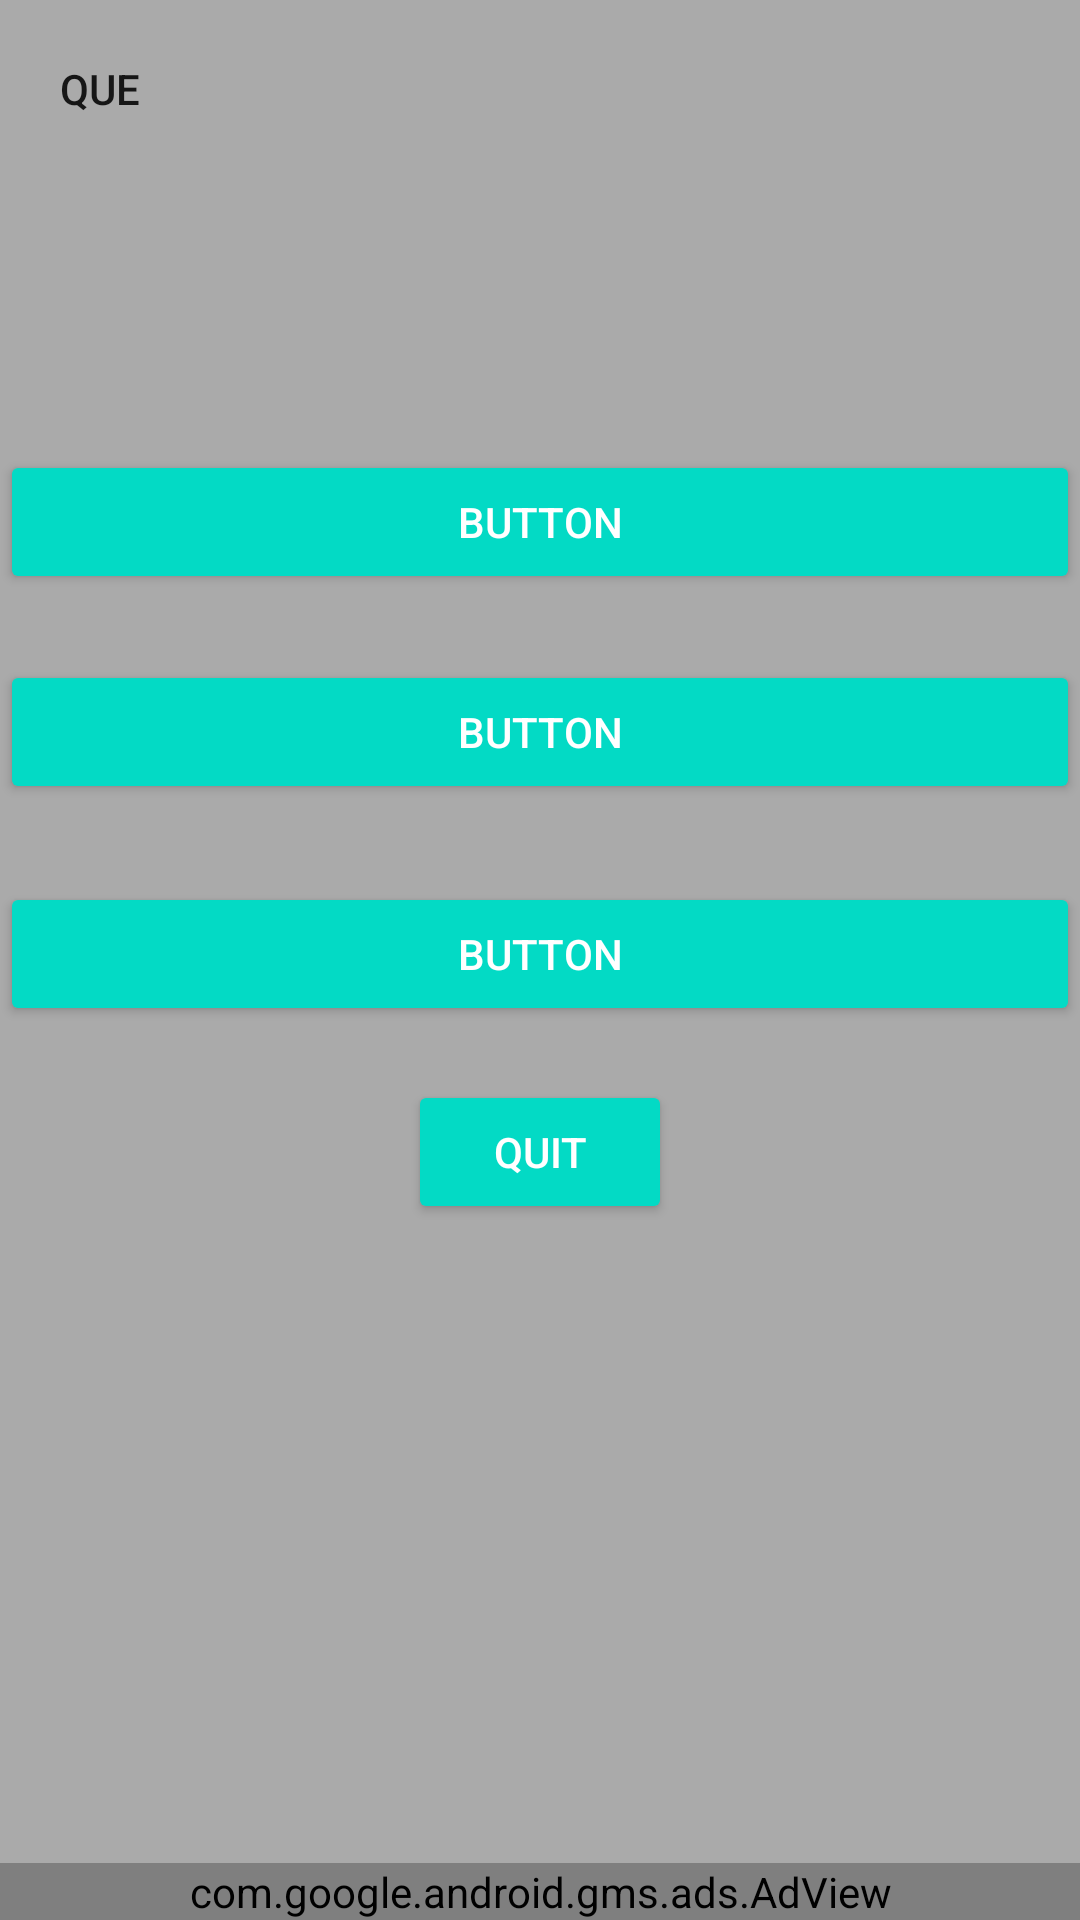

Produce the Android XML layout that renders to this screen, including the resource entries it uses.
<!-- AndroidManifest.xml: application theme AppTheme -->
<!-- res/layout/quiz.xml -->
<?xml version="1.0" encoding="utf-8"?>
<LinearLayout xmlns:android="http://schemas.android.com/apk/res/android"
              android:layout_width="match_parent"
              android:layout_height="match_parent"
              xmlns:app="http://schemas.android.com/apk/res-auto">


    <RelativeLayout
        android:layout_width="match_parent"
        android:layout_height="match_parent"
        android:background="@android:color/darker_gray">


        <TextView
            android:id="@+id/textView1"
            android:layout_width="match_parent"
            android:layout_height="wrap_content"
            android:layout_alignParentTop="true"
            android:layout_centerHorizontal="true"
            android:layout_margin="20sp"
            android:layout_marginTop="10sp"
            android:layout_weight="1"
            android:text="que"
            android:textAppearance="@style/TextAppearance.AppCompat.Button" />

        <Button
            android:id="@+id/button"
            style="@style/Widget.AppCompat.Button.Colored"
            android:layout_width="match_parent"
            android:layout_height="wrap_content"
            android:layout_alignParentStart="true"
            android:layout_below="@+id/textView1"
            android:layout_marginTop="91dp"
            android:text="Button" />

        <Button
            android:id="@+id/button2"
            style="@style/Widget.AppCompat.Button.Colored"
            android:layout_width="match_parent"
            android:layout_height="wrap_content"
            android:layout_alignParentStart="true"
            android:layout_below="@+id/button"
            android:layout_marginTop="22dp"
            android:text="Button" />

        <Button
            android:id="@+id/button3"
            style="@style/Widget.AppCompat.Button.Colored"
            android:layout_width="match_parent"
            android:layout_height="wrap_content"
            android:layout_alignParentStart="true"
            android:layout_below="@+id/button2"
            android:layout_marginTop="26dp"
            android:text="Button" />

        <Button
            android:id="@+id/button4"
            style="@style/Widget.AppCompat.Button.Colored"
            android:layout_width="wrap_content"
            android:layout_height="wrap_content"
            android:layout_below="@+id/button3"
            android:layout_centerHorizontal="true"
            android:layout_marginTop="18dp"
            android:text="quit" />

        <com.google.android.gms.ads.AdView
            android:id="@+id/subadView"
            android:layout_width="match_parent"
            android:layout_height="wrap_content"
            android:layout_alignParentBottom="true"
            android:layout_alignParentLeft="true"
            android:layout_alignParentStart="true"
            app:adSize="BANNER"
            app:adUnitId="@string/admob_banner_id"/>

    </RelativeLayout>

</LinearLayout>
<!-- resources referenced by this layout -->
<resources>
  <string name="admob_banner_id">ca-app-pub-1681741257497840/2855570811</string>
  <style name="AppTheme" parent="Theme.AppCompat.Light.DarkActionBar">
          
          <item name="colorPrimary">@color/colorPrimary</item>
          <item name="colorPrimaryDark">@color/colorPrimaryDark</item>
          <item name="colorAccent">@color/colorAccent</item>
      </style>
  <!-- not gathered from this repository: default colours our renderer supplied (Android Studio template values) -->
  <color name="colorPrimary">#FF6200EE</color>
  <color name="colorPrimaryDark">#FF3700B3</color>
  <color name="colorAccent">#FF03DAC5</color>
</resources>
